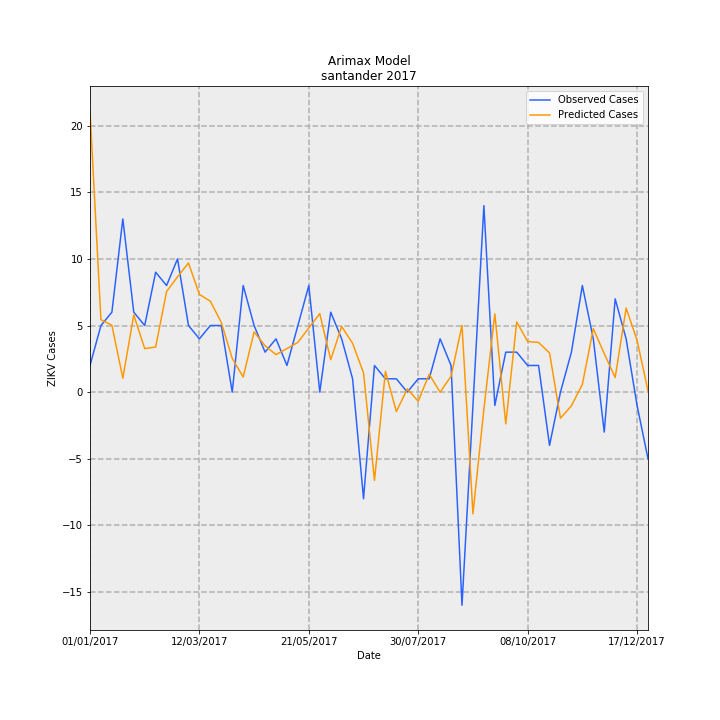

Data behind this chart, as committed beside it:
Date, predictions_incidence, observed_incidence, Predicted Cases, Observed Cases, error
01/01/2017, 1.023, 0.09704, 21.09, 2.0, -19.09
08/01/2017, 0.2637, 0.2426, 5.435, 5.0, -0.4347
15/01/2017, 0.2437, 0.2911, 5.023, 6.0, 0.977
22/01/2017, 0.05077, 0.6307, 1.046, 13.0, 11.95
29/01/2017, 0.2811, 0.2911, 5.794, 6.0, 0.2065
05/02/2017, 0.1584, 0.2426, 3.264, 5.0, 1.736
12/02/2017, 0.1643, 0.4367, 3.386, 9.0, 5.614
19/02/2017, 0.3665, 0.3881, 7.553, 8.0, 0.4468
26/02/2017, 0.4199, 0.4852, 8.655, 10.0, 1.345
05/03/2017, 0.4703, 0.2426, 9.694, 5.0, -4.694
12/03/2017, 0.3556, 0.1941, 7.33, 4.0, -3.33
19/03/2017, 0.3311, 0.2426, 6.824, 5.0, -1.824
26/03/2017, 0.2537, 0.2426, 5.229, 5.0, -0.2288
02/04/2017, 0.1227, 0.0, 2.529, 0.0, -2.529
09/04/2017, 0.055, 0.3881, 1.134, 8.0, 6.866
16/04/2017, 0.2192, 0.2426, 4.519, 5.0, 0.4814
23/04/2017, 0.1688, 0.1456, 3.48, 3.0, -0.4798
30/04/2017, 0.1365, 0.1941, 2.813, 4.0, 1.187
07/05/2017, 0.1587, 0.09704, 3.271, 2.0, -1.271
14/05/2017, 0.1811, 0.2426, 3.733, 5.0, 1.267
21/05/2017, 0.2339, 0.3881, 4.822, 8.0, 3.178
28/05/2017, 0.2857, 0.0, 5.888, 0.0, -5.888
04/06/2017, 0.1181, 0.2911, 2.434, 6.0, 3.566
11/06/2017, 0.239, 0.1941, 4.926, 4.0, -0.9259
18/06/2017, 0.1777, 0.04852, 3.662, 1.0, -2.662
25/06/2017, 0.06964, -0.3881, 1.435, -8.0, -9.435
02/07/2017, -0.3218, 0.09704, -6.632, 2.0, 8.632
09/07/2017, 0.07566, 0.04852, 1.559, 1.0, -0.5594
16/07/2017, -0.0708, 0.04852, -1.459, 1.0, 2.459
23/07/2017, 0.01187, 0.0, 0.2446, 0.0, -0.2446
30/07/2017, -0.03341, 0.04852, -0.6886, 1.0, 1.689
06/08/2017, 0.06506, 0.04852, 1.341, 1.0, -0.3409
13/08/2017, -0.0002401, 0.1941, -0.004949, 4.0, 4.005
20/08/2017, 0.05774, 0.09704, 1.19, 2.0, 0.8099
27/08/2017, 0.2429, -0.7763, 5.007, -16.0, -21.01
03/09/2017, -0.4433, -0.04852, -9.137, -1.0, 8.137
10/09/2017, -0.06218, 0.6793, -1.282, 14, 15.28
17/09/2017, 0.2853, -0.04852, 5.88, -1.0, -6.88
24/09/2017, -0.1158, 0.1456, -2.387, 3.0, 5.387
01/10/2017, 0.2557, 0.1456, 5.271, 3.0, -2.271
08/10/2017, 0.1843, 0.09704, 3.799, 2.0, -1.799
15/10/2017, 0.1808, 0.09704, 3.726, 2.0, -1.726
22/10/2017, 0.1427, -0.1941, 2.942, -4.0, -6.942
29/10/2017, -0.09509, 0.0, -1.96, 0.0, 1.96
05/11/2017, -0.04975, 0.1456, -1.025, 3.0, 4.025
12/11/2017, 0.02828, 0.3881, 0.5829, 8.0, 7.417
19/11/2017, 0.2308, 0.1941, 4.758, 4.0, -0.7578
26/11/2017, 0.1405, -0.1456, 2.895, -3.0, -5.895
03/12/2017, 0.05312, 0.3396, 1.095, 7, 5.905
10/12/2017, 0.3061, 0.1941, 6.309, 4.0, -2.309
17/12/2017, 0.1891, -0.04852, 3.897, -1.0, -4.897
24/12/2017, 0.004726, -0.2426, 0.09741, -5.0, -5.097
